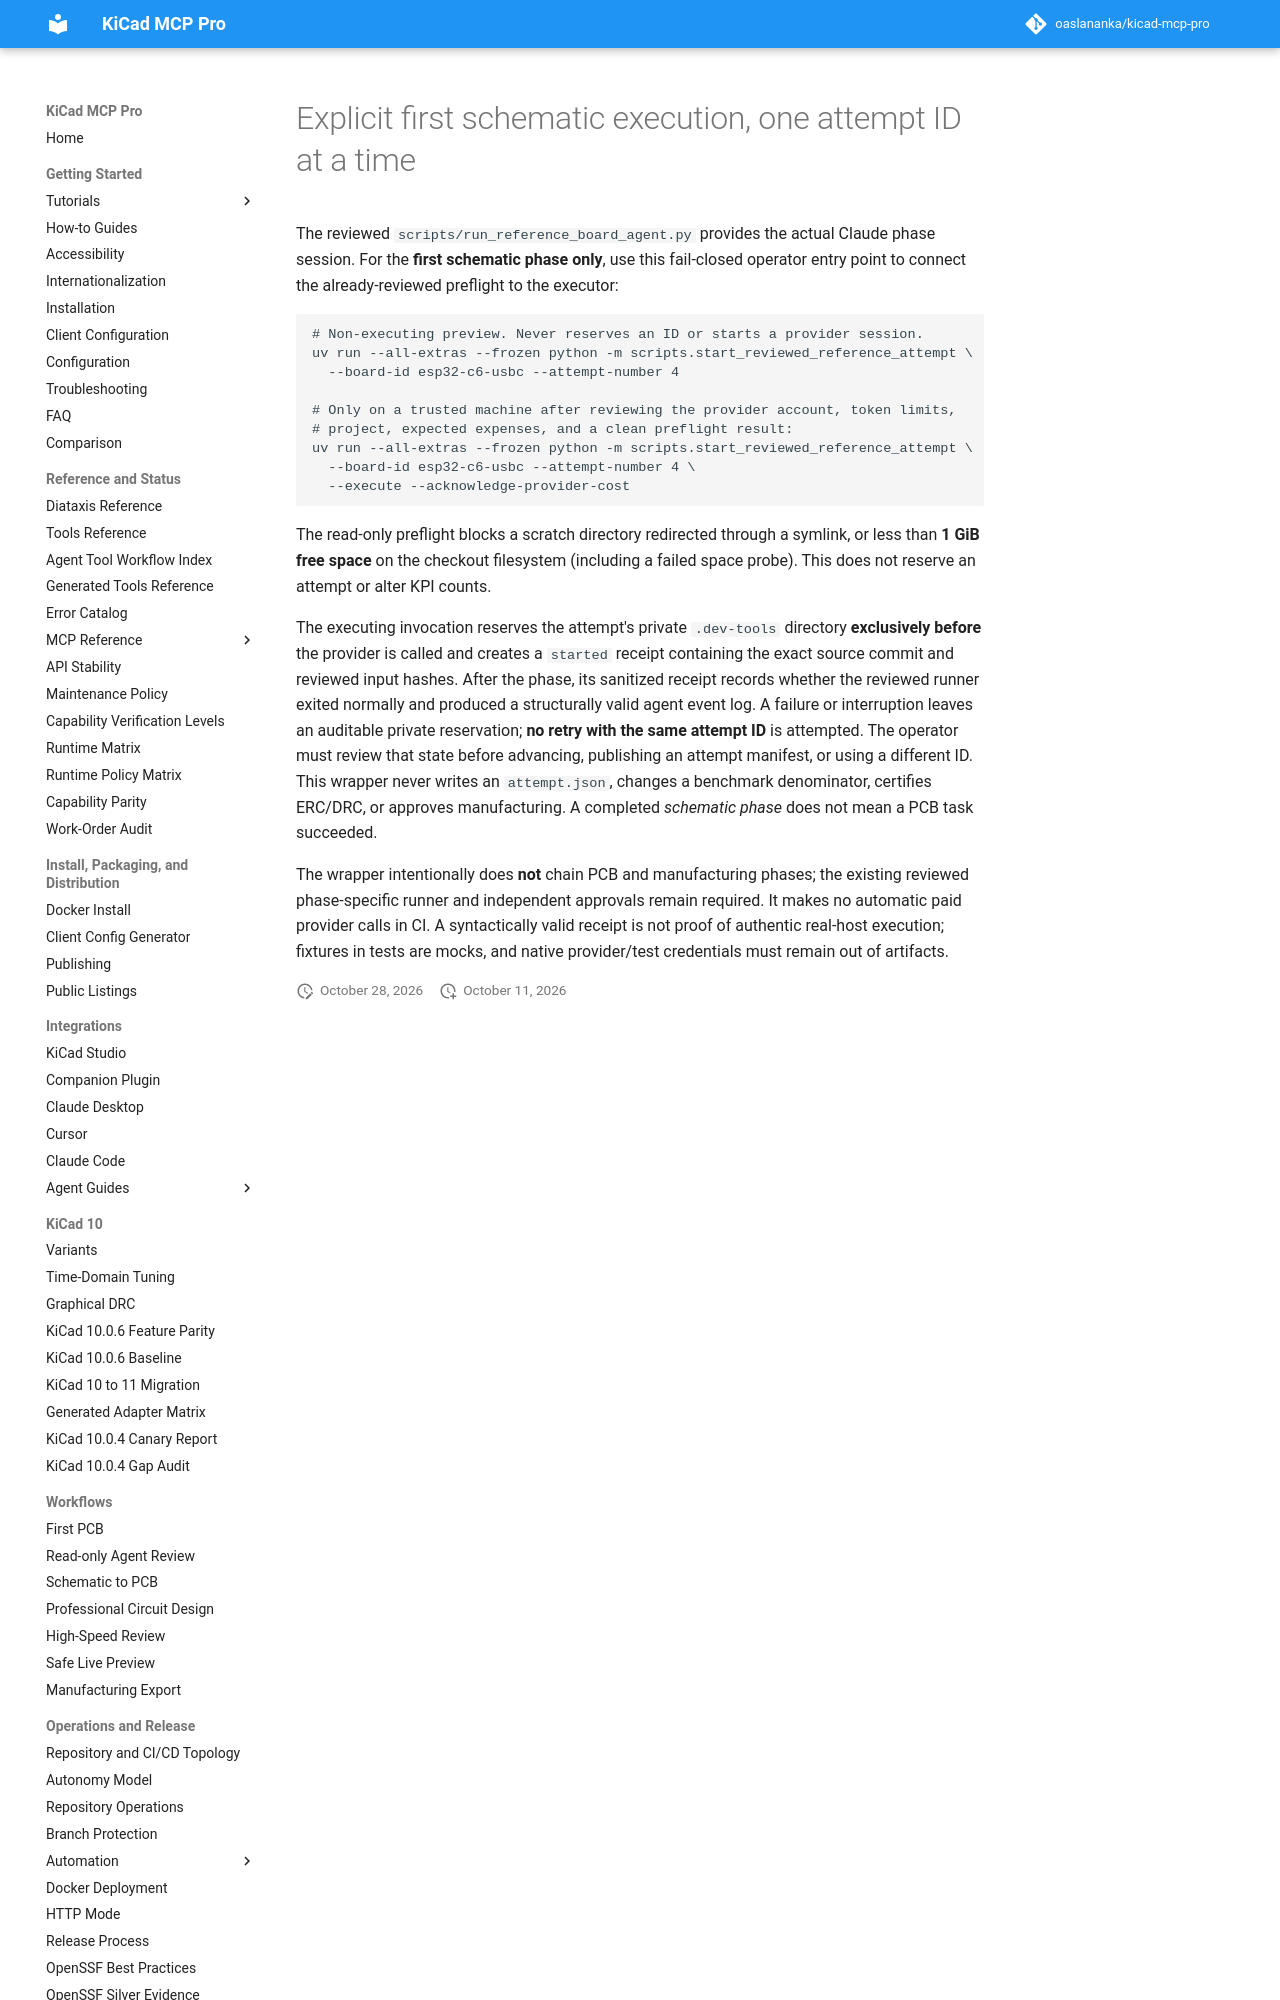

repository: TotallyNotAHackerTrustMeIAmADolphin/kicad-mcp-pro · page: development/reference-board-first-attempt/index.html · generator: mkdocs

# Explicit first schematic execution, one attempt ID at a time

The reviewed `scripts/run_reference_board_agent.py` provides the actual Claude
phase session. For the **first schematic phase only**, use this fail-closed
operator entry point to connect the already-reviewed preflight to the executor:

```sh
# Non-executing preview. Never reserves an ID or starts a provider session.
uv run --all-extras --frozen python -m scripts.start_reviewed_reference_attempt \
  --board-id esp32-c6-usbc --attempt-number 4

# Only on a trusted machine after reviewing the provider account, token limits,
# project, expected expenses, and a clean preflight result:
uv run --all-extras --frozen python -m scripts.start_reviewed_reference_attempt \
  --board-id esp32-c6-usbc --attempt-number 4 \
  --execute --acknowledge-provider-cost
```

The read-only preflight blocks a scratch directory redirected through a symlink,
or less than **1 GiB free space** on the checkout filesystem (including a
failed space probe). This does not reserve an attempt or alter KPI counts.
